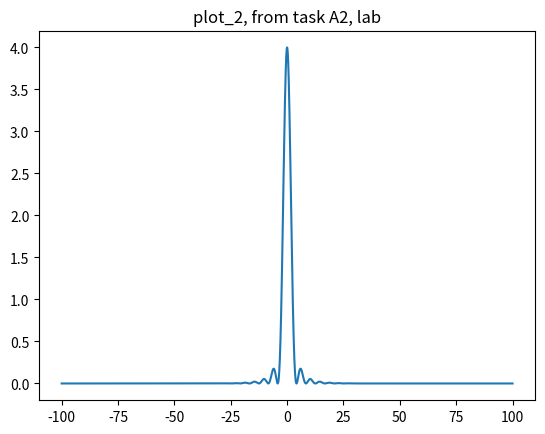

Source code (Python):
import numpy as np
import matplotlib.pyplot as plt


def E(x, c, a, N, A, lamb):
    """Alt skal oppgis i mm untatt lambda, lambda skal være i nm

    A: avstand mellom spaltene
    a: bredde til spalten
    c: regnet fra før, pi/(lambda*R) (gjort alt om til mm)
    N: antall spalter
    lamb: lysets bølgelengde
    """

    if N == 1:
        return ((np.sin(a*c*x))/(a*c*x))**2
    else:
        return (((np.sin(a*c*x))/(a*c*x))**2) * (((np.sin(N*A*c*x))/(A*c*x))**2)





x = np.linspace(-100,100,10000)

plt.plot(x, E(x, 0.627,0.12,2,0.6,0.000632))
plt.title("plot_2, from task A2, lab")
plt.show()
